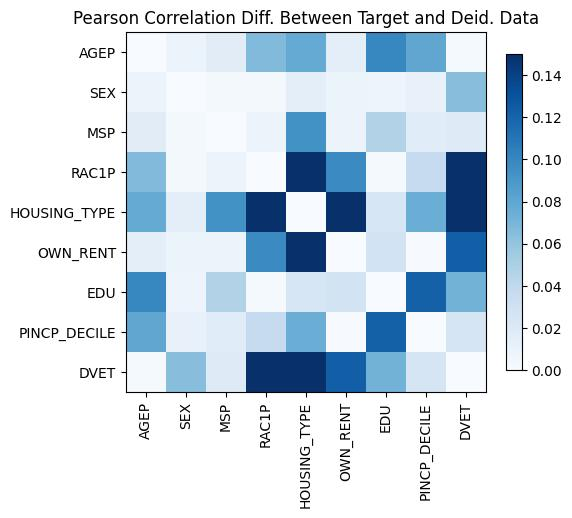

Data behind this chart, as committed beside it:
, AGEP, SEX, MSP, RAC1P, HOUSING_TYPE, OWN_RENT, EDU, PINCP_DECILE, DVET
AGEP, 0.0, -0.009209, -0.01689, 0.06643, 0.07767, 0.01481, -0.09982, -0.08008, -0.002155
SEX, -0.009209, 0.0, 0.002712, -0.003142, 0.01452, -0.008012, -0.007041, 0.01124, 0.06439
MSP, -0.01689, 0.002712, 0.0, 0.008334, -0.0933, -0.008403, -0.04658, -0.01736, 0.0185
RAC1P, 0.06643, -0.003142, 0.008334, 0.0, 0.2191, -0.09764, 0.002106, 0.03736, 0.3404
HOUSING_TYPE, 0.07767, 0.01452, -0.0933, 0.2191, 0.0, 0.1676, -0.02428, 0.07518, 0.4348
OWN_RENT, 0.01481, -0.008012, -0.008403, -0.09764, 0.1676, 0.0, 0.02804, -0.0007612, -0.1228
EDU, -0.09982, -0.007041, -0.04658, 0.002106, -0.02428, 0.02804, 0.0, -0.1214, -0.07175
PINCP_DECILE, -0.08008, 0.01124, -0.01736, 0.03736, 0.07518, -0.0007612, -0.1214, 0.0, -0.02505
DVET, -0.002155, 0.06439, 0.0185, 0.3404, 0.4348, -0.1228, -0.07175, -0.02505, 0.0
